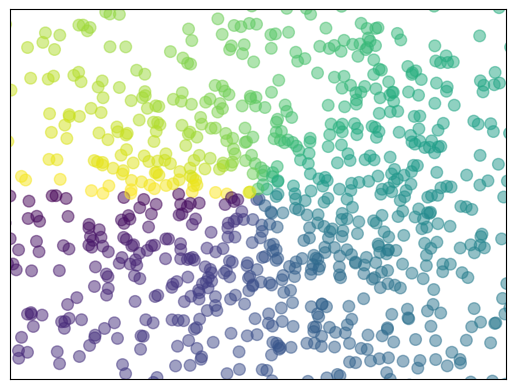

Here is the Python script that generated this plot:
#/usr/bin/env python
#coding:utf-8
import matplotlib.pyplot as plt
import numpy as np

#散点图
n = 1024
x = np.random.normal(0,1,n)
y = np.random.normal(0,1,n)
#for color value
t = np.arctan2(y,x) 
plt.scatter(x,y,s=70,c=t,alpha=0.5)
plt.xlim((-1.5,1.5))
plt.ylim((-1.5,1.5))
plt.xticks(())
plt.yticks(())
plt.show()